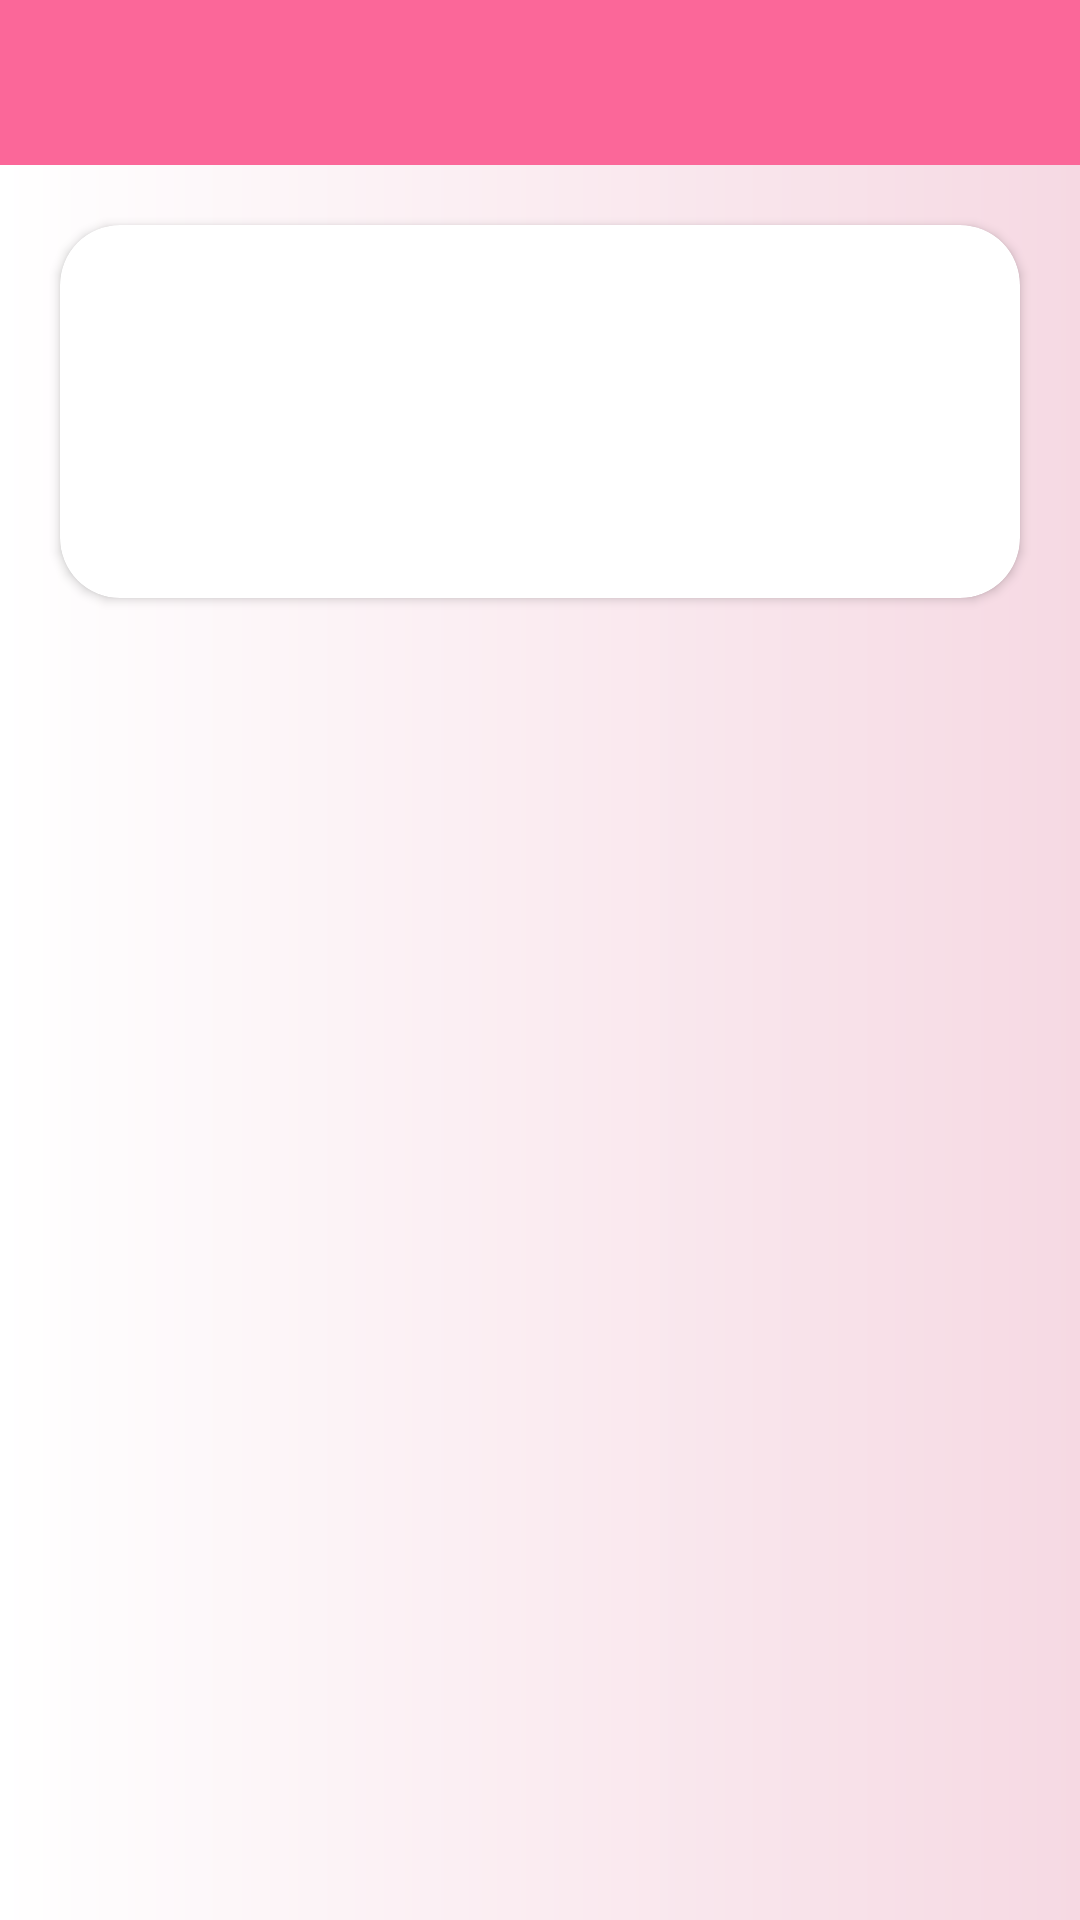

Reconstruct the res/layout file that produces this screen, plus the resources it refers to.
<!-- AndroidManifest.xml: application theme AppTheme -->
<!-- res/layout/activity_show_notification.xml -->
<?xml version="1.0" encoding="utf-8"?>
<LinearLayout xmlns:android="http://schemas.android.com/apk/res/android"
    xmlns:app="http://schemas.android.com/apk/res-auto"
    xmlns:tools="http://schemas.android.com/tools"
    android:layout_width="match_parent"
    android:layout_height="match_parent"
    android:orientation="vertical"
    android:background="@drawable/gradient"
    tools:context=".ShowNotification">
    <androidx.appcompat.widget.Toolbar
        android:layout_width="match_parent"
        android:background="@color/pink"
        android:layout_height="55dp">
        <LinearLayout
            android:layout_width="match_parent"
            android:layout_height="match_parent">
            <ImageView
                android:layout_width="40dp"
                android:layout_height="50dp"
                android:id="@+id/back_recView"
                android:src="@drawable/ic_keyboard_backspace_black_24dp"
                tools:ignore="VectorDrawableCompat" />
            <TextView
                android:layout_gravity="center"
                android:layout_marginLeft="30dp"
                android:layout_width="wrap_content"
                android:layout_height="wrap_content"
                android:textSize="25dp"
                android:textColor="@color/white"
                android:fontFamily="serif"
                android:id="@+id/title_show"/>
        </LinearLayout>
    </androidx.appcompat.widget.Toolbar>
    <androidx.cardview.widget.CardView
        android:layout_width="match_parent"
        android:layout_height="wrap_content"
        android:layout_marginTop="25dp"
        android:layout_margin="20dp"
        app:cardCornerRadius="20dp">

        <TextView
            android:id="@+id/show_desc"
            android:layout_width="match_parent"
            android:layout_height="wrap_content"
            android:layout_margin="25dp"
            android:fontFamily="cursive"
            android:padding="25dp"
            android:textColor="@color/black"
            android:textSize="18dp"
            app:fontFamily="@font/alegreya_sans_italic" />
    </androidx.cardview.widget.CardView>
</LinearLayout>
<!-- resources referenced by this layout -->
<resources>
  <color name="black">#000000</color>
  <color name="pink">#FB6799</color>
  <color name="white">#fff</color>
  <!-- drawable gradient (drawable) -->
  <?xml version="1.0" encoding="utf-8"?>
  <shape xmlns:android="http://schemas.android.com/apk/res/android">
      <gradient
          android:startColor="@color/white"
          android:endColor="@color/light_pink"/>
  </shape>
  <style name="AppTheme" parent="Theme.AppCompat.Light.DarkActionBar">
          
          <item name="colorPrimary">@color/colorPrimary</item>
          <item name="colorPrimaryDark">@color/colorPrimaryDark</item>
          <item name="colorAccent">@color/colorAccent</item>
          
          <item name="windowActionBar">false</item>
          <item name="windowNoTitle">true</item>
      </style>
  <color name="light_pink">#F6D9E3</color>
  <color name="colorPrimary">#FB6799</color>
  <color name="colorPrimaryDark">#000</color>
  <color name="colorAccent">#FB6799</color>
</resources>
